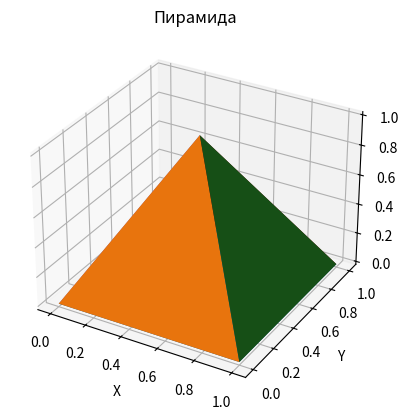

This figure's Python source:
import numpy as np
import matplotlib.pyplot as plt

# Определяем координаты вершин пирамиды
vertices = np.array([[0, 0, 0],
                     [1, 0, 0],
                     [0, 1, 0],
                     [1, 1, 0],
                     [0.5, 0.5, 1]])

# Определяем список граней пирамиды
faces = [[0, 1, 3, 2],
         [0, 1, 4],
         [1, 3, 4],
         [3, 2, 4],
         [2, 0, 4]]

# Функция для визуализации пирамиды


def plot_pyramid(vertices, faces, title):
    fig = plt.figure()
    ax = fig.add_subplot(111, projection='3d')

    for face in faces:
        x = [vertices[vertex][0] for vertex in face]
        y = [vertices[vertex][1] for vertex in face]
        z = [vertices[vertex][2] for vertex in face]
        ax.plot_trisurf(x, y, z, linewidth=0.2, antialiased=True)

    ax.set_xlabel('X')
    ax.set_ylabel('Y')
    ax.set_zlabel('Z')
    ax.set_title(title)

    plt.show()


# Визуализация исходной пирамиды
plot_pyramid(vertices, faces, "Пирамида")
